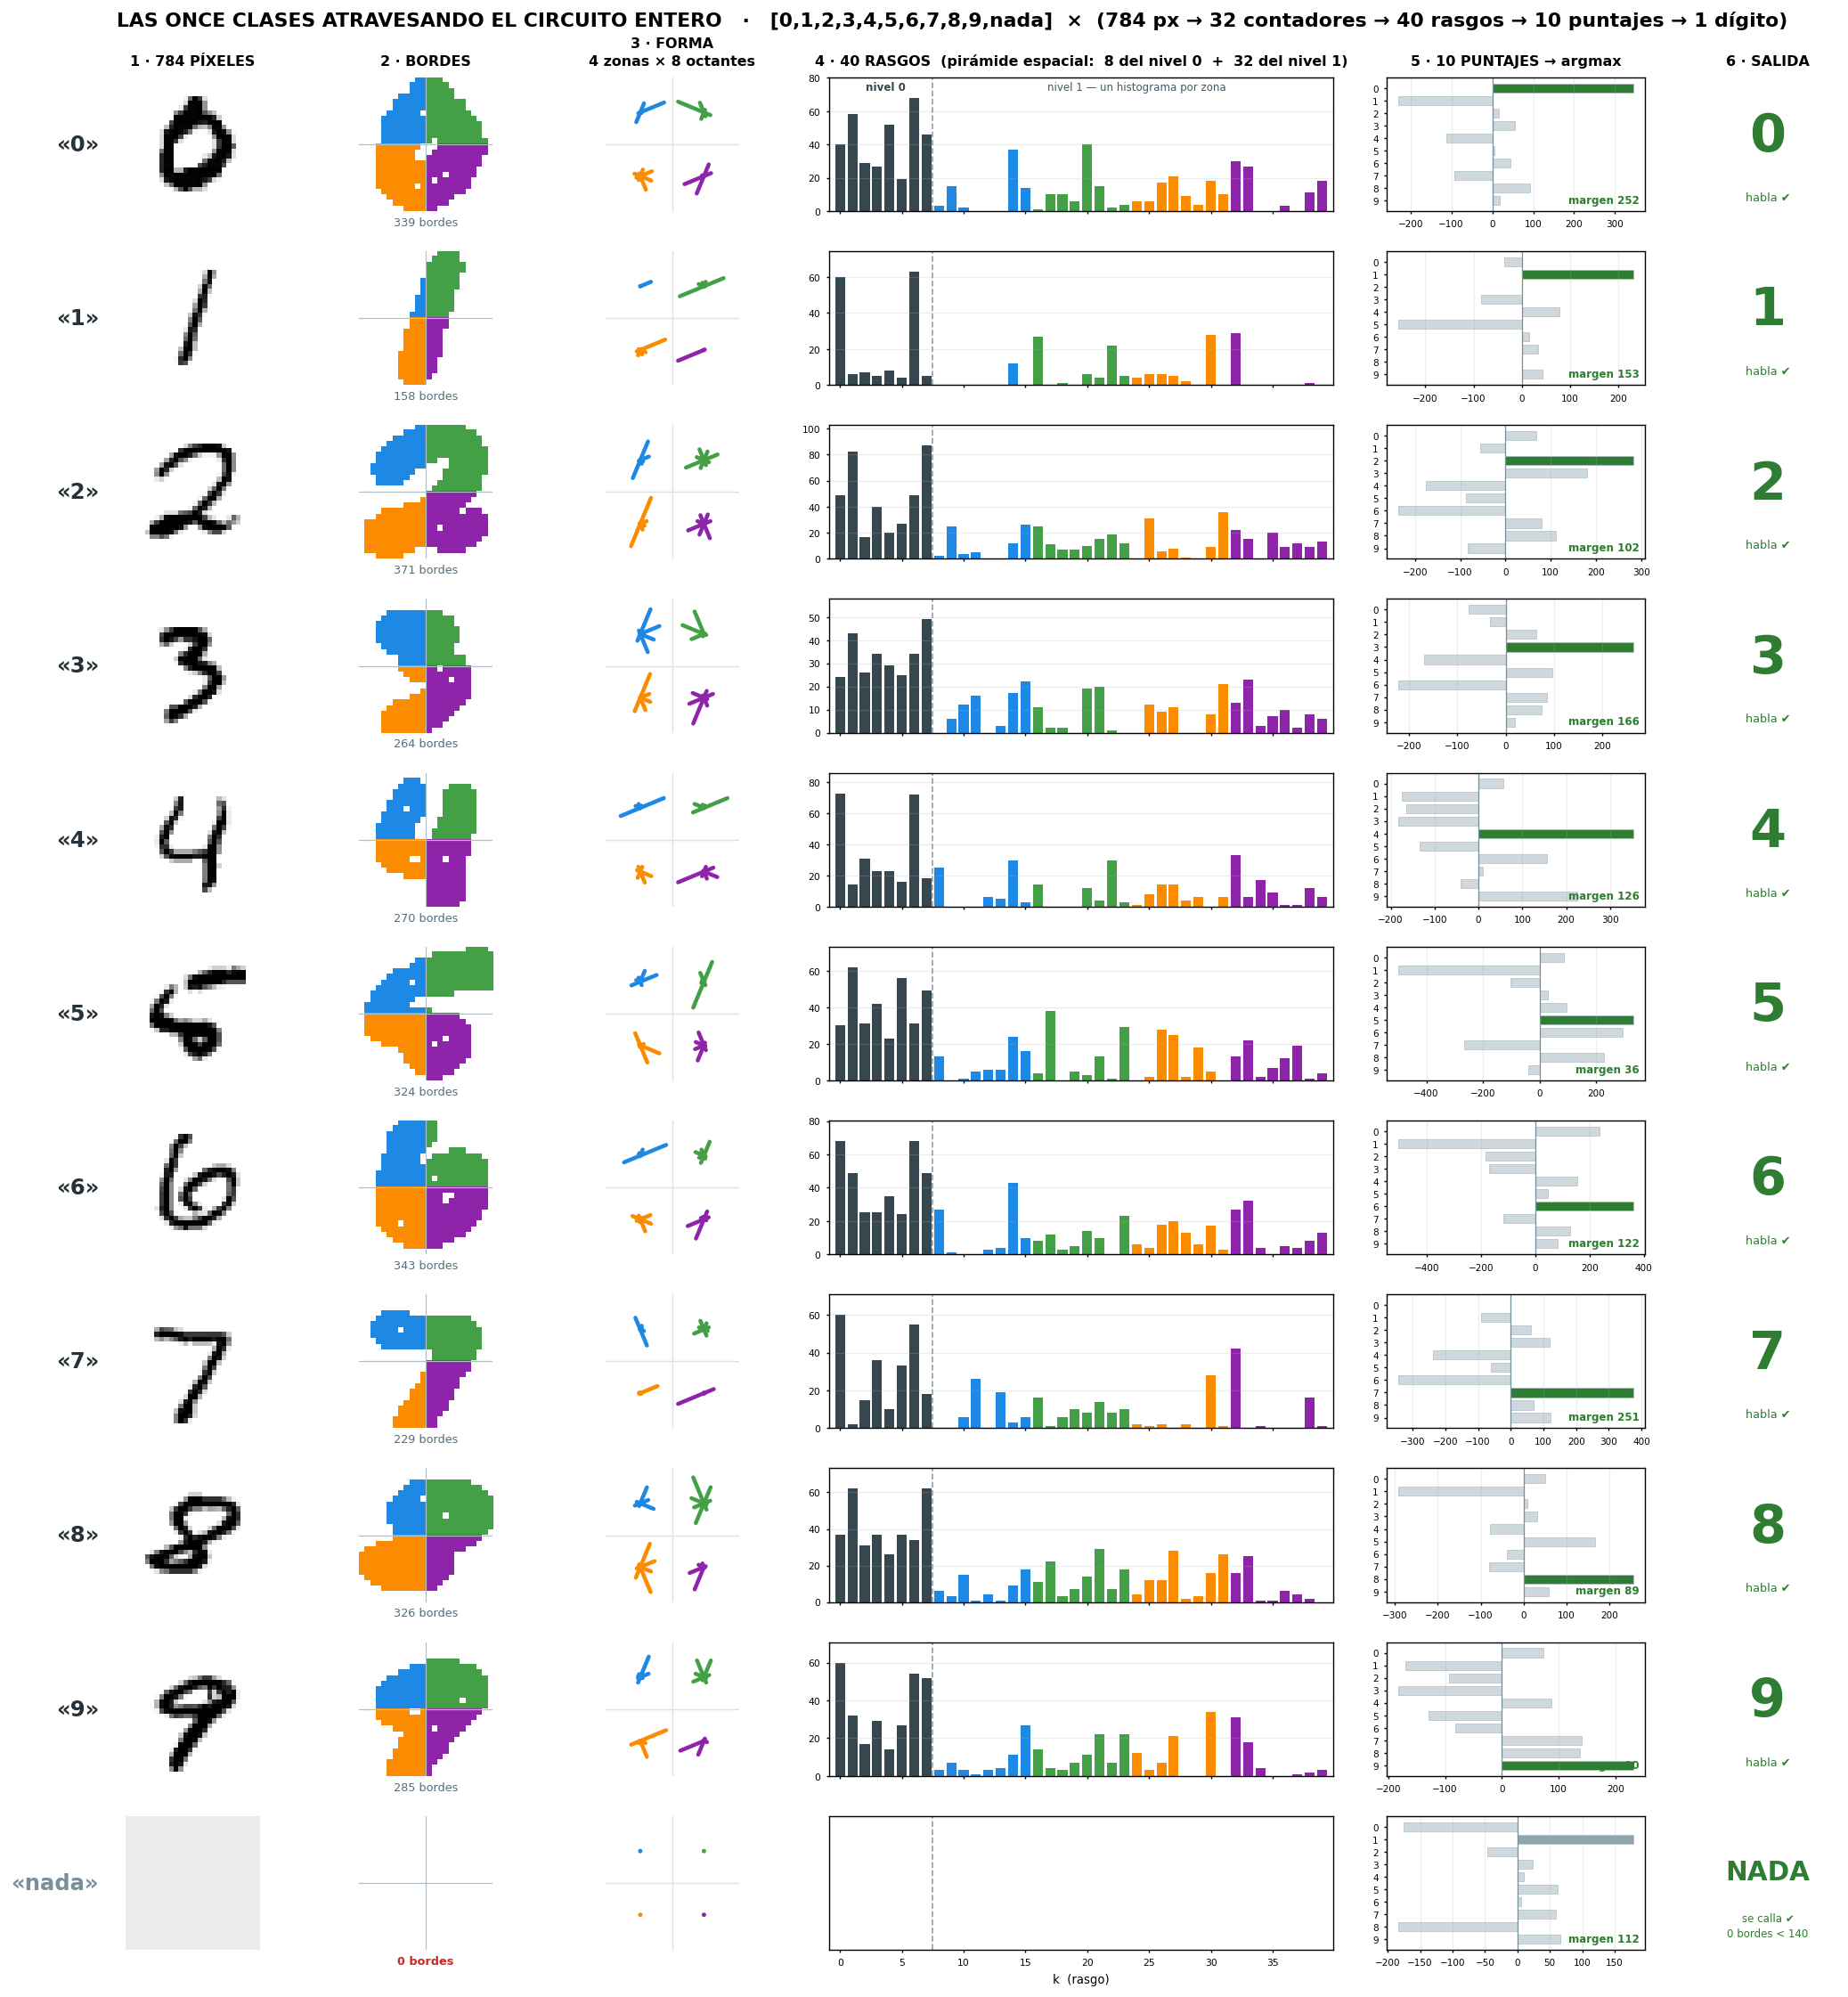

Recreate this plot in Python.
# === Cuaderno 2 · figura 22: las ONCE clases atravesando el circuito entero ===
#   Una fila por clase [0..9, nada].  Columnas: 784 px -> bordes -> forma ->
#   40 rasgos (piramide) -> 10 puntajes -> 1 digito.  Pesos reales de la ROM.
import numpy as np, re, sys
import matplotlib.pyplot as plt
from matplotlib.gridspec import GridSpec
from matplotlib.patches import Rectangle
sys.path.insert(0, "../../clasificador_mnist")
import frente_golden as fg

B = "../../clasificador_mnist/"
X, y, Xt, yt = fg.cargar_mnist(B + "mnist.npz")
vh = open(B + "rtl/mnist_weights.vh").read()
W = np.array([int(s+n) for s, n in re.findall(r"w_rom = (-?)4'sd(\d+)", vh)], float).reshape(10, 40)
BIAS = np.array([int(s+n) for s, n in re.findall(r"b_rom = (-?)16'sd(\d+)", vh)], float)
B_MIN, B_MAX, MARGEN = 140, 430, 30

ANG = {0:202.5, 1:247.5, 2:337.5, 3:292.5, 4:157.5, 5:112.5, 6:22.5, 7:67.5}
CZ  = ["#1e88e5", "#43a047", "#fb8c00", "#8e24aa"]

IDX = [3, 2, 35, 30, 4, 8, 11, 0, 61, 9]          # uno por digito, verificados
CASOS = [(str(d), Xt[i]) for d, i in enumerate(IDX)]
CASOS.append(("nada", np.full((28, 28), 20, np.uint8)))   # hoja en blanco: gen_escena.py -1

def procesar(img):
    m, o = fg.frente(img); m, o = m[0], o[0]
    c32 = fg.contadores(m, o); f40 = fg.descriptor(c32).astype(float)
    p = W @ f40 + BIAS; d = int(np.argmax(p))
    s = np.sort(p)[::-1]; mar = s[0] - s[1]; nb = int(m.sum())
    habla = (B_MIN <= nb <= B_MAX) and mar > MARGEN
    return m, o, c32, f40, p, d, mar, nb, habla

N = len(CASOS)
fig = plt.figure(figsize=(16.4, 1.52 * N + 1.5))
gs = GridSpec(N, 6, figure=fig, width_ratios=[.80, .80, .92, 2.25, 1.15, .62],
              hspace=.30, wspace=.22, top=.955, bottom=.032, left=.035, right=.985)

TIT = ["1 · 784 PÍXELES", "2 · BORDES", "3 · FORMA\n4 zonas × 8 octantes",
       "4 · 40 RASGOS  (pirámide espacial:  8 del nivel 0  +  32 del nivel 1)",
       "5 · 10 PUNTAJES → argmax", "6 · SALIDA"]

for r, (nom, img) in enumerate(CASOS):
    m, o, c32, f40, p, d, mar, nb, habla = procesar(img)
    es_nada = (nom == "nada")
    ok = habla and (not es_nada) and (str(d) == nom)
    bien = ok or (es_nada and not habla)
    mx = c32.max() if c32.max() else 1

    # --- 1 · pixeles ---
    ax = fig.add_subplot(gs[r, 0]); ax.imshow(img, cmap="gray_r", vmin=0, vmax=255); ax.axis("off")
    ax.text(-.20, .5, f"«{nom}»", transform=ax.transAxes, ha="right", va="center",
            fontsize=14, weight="bold", color="#263238" if not es_nada else "#78909c")
    if r == 0: ax.set_title(TIT[0], fontsize=9.2, weight="bold", pad=8)

    # --- 2 · bordes, coloreados por zona ---
    ax = fig.add_subplot(gs[r, 1])
    H2, W2 = m.shape; rgb = np.ones(m.shape + (3,))
    for zy in (0, 1):
        for zx in (0, 1):
            z = zy*2 + zx
            sl = (slice(zy*H2//2, (zy+1)*H2//2), slice(zx*W2//2, (zx+1)*W2//2))
            mm = m[sl]; col = np.array([int(CZ[z][k:k+2], 16)/255 for k in (1, 3, 5)])
            blk = rgb[sl]; blk[mm] = col; rgb[sl] = blk
    ax.imshow(rgb); ax.axhline(H2/2-.5, c="#b0bec5", lw=.7); ax.axvline(W2/2-.5, c="#b0bec5", lw=.7)
    ax.axis("off")
    ax.text(.5, -.04, f"{nb} bordes", transform=ax.transAxes, ha="center", va="top",
            fontsize=7.4, color="#c62828" if not (B_MIN <= nb <= B_MAX) else "#546e7a",
            weight="bold" if not (B_MIN <= nb <= B_MAX) else "normal")
    if r == 0: ax.set_title(TIT[1], fontsize=9.2, weight="bold", pad=8)

    # --- 3 · forma: 4 rosas ---
    ax = fig.add_subplot(gs[r, 2]); ax.set_xlim(-1.05, 1.05); ax.set_ylim(-1.05, 1.05)
    ax.set_aspect("equal"); ax.axis("off")
    for z in range(4):
        cy, cx = (-.5 if z >= 2 else .5), (-.5 if z % 2 == 0 else .5)
        for bb in range(8):
            rr = .44 * c32[z*8+bb] / mx; a = np.deg2rad(ANG[bb])
            ax.plot([cx, cx+rr*np.cos(a)], [cy, cy+rr*np.sin(a)], color=CZ[z], lw=2.6,
                    solid_capstyle="round")
        ax.add_patch(plt.Circle((cx, cy), .022, color=CZ[z]))
    ax.axhline(0, c="#e0e0e0", lw=.8); ax.axvline(0, c="#e0e0e0", lw=.8)
    if r == 0: ax.set_title(TIT[2], fontsize=9.2, weight="bold", pad=8, linespacing=1.4)

    # --- 4 · los 40 rasgos ---
    ax = fig.add_subplot(gs[r, 3])
    cols = ["#37474f"]*8 + [CZ[k//8] for k in range(32)]
    ax.bar(range(40), f40, color=cols, width=.80)
    ax.axvline(7.5, c="#90a4ae", lw=1.0, ls="--")
    ax.set_xlim(-.9, 39.9); ax.set_ylim(0, max(f40.max()*1.18, 1))
    ax.tick_params(labelsize=6.2, length=2); ax.grid(axis="y", alpha=.22)
    ax.set_yticks([]) if es_nada else None
    if r == 0:
        ax.set_title(TIT[3], fontsize=9.2, weight="bold", pad=8)
        ax.text(3.7, ax.get_ylim()[1]*.97, "nivel 0", ha="center", va="top", fontsize=6.8,
                color="#37474f", weight="bold")
        ax.text(24, ax.get_ylim()[1]*.97, "nivel 1 — un histograma por zona", ha="center",
                va="top", fontsize=6.8, color="#455a64")
    if r == N-1: ax.set_xlabel("k  (rasgo)", fontsize=7.6)
    else: ax.set_xticklabels([])

    # --- 5 · los 10 puntajes ---
    ax = fig.add_subplot(gs[r, 4])
    colb = ["#cfd8dc"]*10
    colb[d] = "#2e7d32" if bien and not es_nada else ("#c62828" if not es_nada else "#90a4ae")
    ax.barh(range(10), p, color=colb, ec="#b0bec5", lw=.4, height=.72)
    ax.set_yticks(range(10)); ax.set_yticklabels(range(10), fontsize=6.0)
    ax.invert_yaxis(); ax.axvline(0, c="#78909c", lw=.7)
    ax.tick_params(labelsize=6.0, length=2); ax.grid(axis="x", alpha=.22)
    ax.text(.98, .04, f"margen {mar:.0f}", transform=ax.transAxes, ha="right", va="bottom",
            fontsize=6.8, weight="bold", color="#2e7d32" if mar > MARGEN else "#c62828")
    if r == 0: ax.set_title(TIT[4], fontsize=9.2, weight="bold", pad=8)

    # --- 6 · la salida ---
    ax = fig.add_subplot(gs[r, 5]); ax.axis("off")
    if habla:
        ax.text(.5, .56, str(d), ha="center", va="center", fontsize=34, weight="bold",
                color="#2e7d32" if bien else "#c62828")
        ax.text(.5, .08, "habla ✔" if bien else "habla ✘", ha="center", fontsize=7.4,
                color="#2e7d32" if bien else "#c62828")
    else:
        ax.text(.5, .58, "NADA", ha="center", va="center", fontsize=17, weight="bold",
                color="#2e7d32" if bien else "#c62828")
        razon = "0 bordes < 140" if nb < B_MIN else (f"{nb} bordes > {B_MAX}" if nb > B_MAX
                                                     else f"margen {mar:.0f} < {MARGEN}")
        ax.text(.5, .10, "se calla ✔\n" + razon, ha="center", fontsize=6.8, linespacing=1.4,
                color="#2e7d32" if bien else "#c62828")
    if r == 0: ax.set_title(TIT[5], fontsize=9.2, weight="bold", pad=8)

fig.suptitle("LAS ONCE CLASES ATRAVESANDO EL CIRCUITO ENTERO   ·   "
             "[0,1,2,3,4,5,6,7,8,9,nada]  ×  (784 px → 32 contadores → 40 rasgos → 10 puntajes → 1 dígito)",
             fontsize=12.6, weight="bold", y=.988)
plt.savefig("fig_once_clases.png", dpi=125, bbox_inches="tight")

print(f"{'clase':>6}{'pred':>6}{'bordes':>8}{'margen':>8}  veredicto")
for nom, img in CASOS:
    *_, p, d, mar, nb, habla = procesar(img)
    v = f"dice {d}" if habla else "NADA"
    ok = (habla and str(d) == nom) or (nom == "nada" and not habla)
    print(f"{nom:>6}{d:>6}{nb:>8}{mar:>8.0f}  {v:<8} {'✔' if ok else '✘'}")
